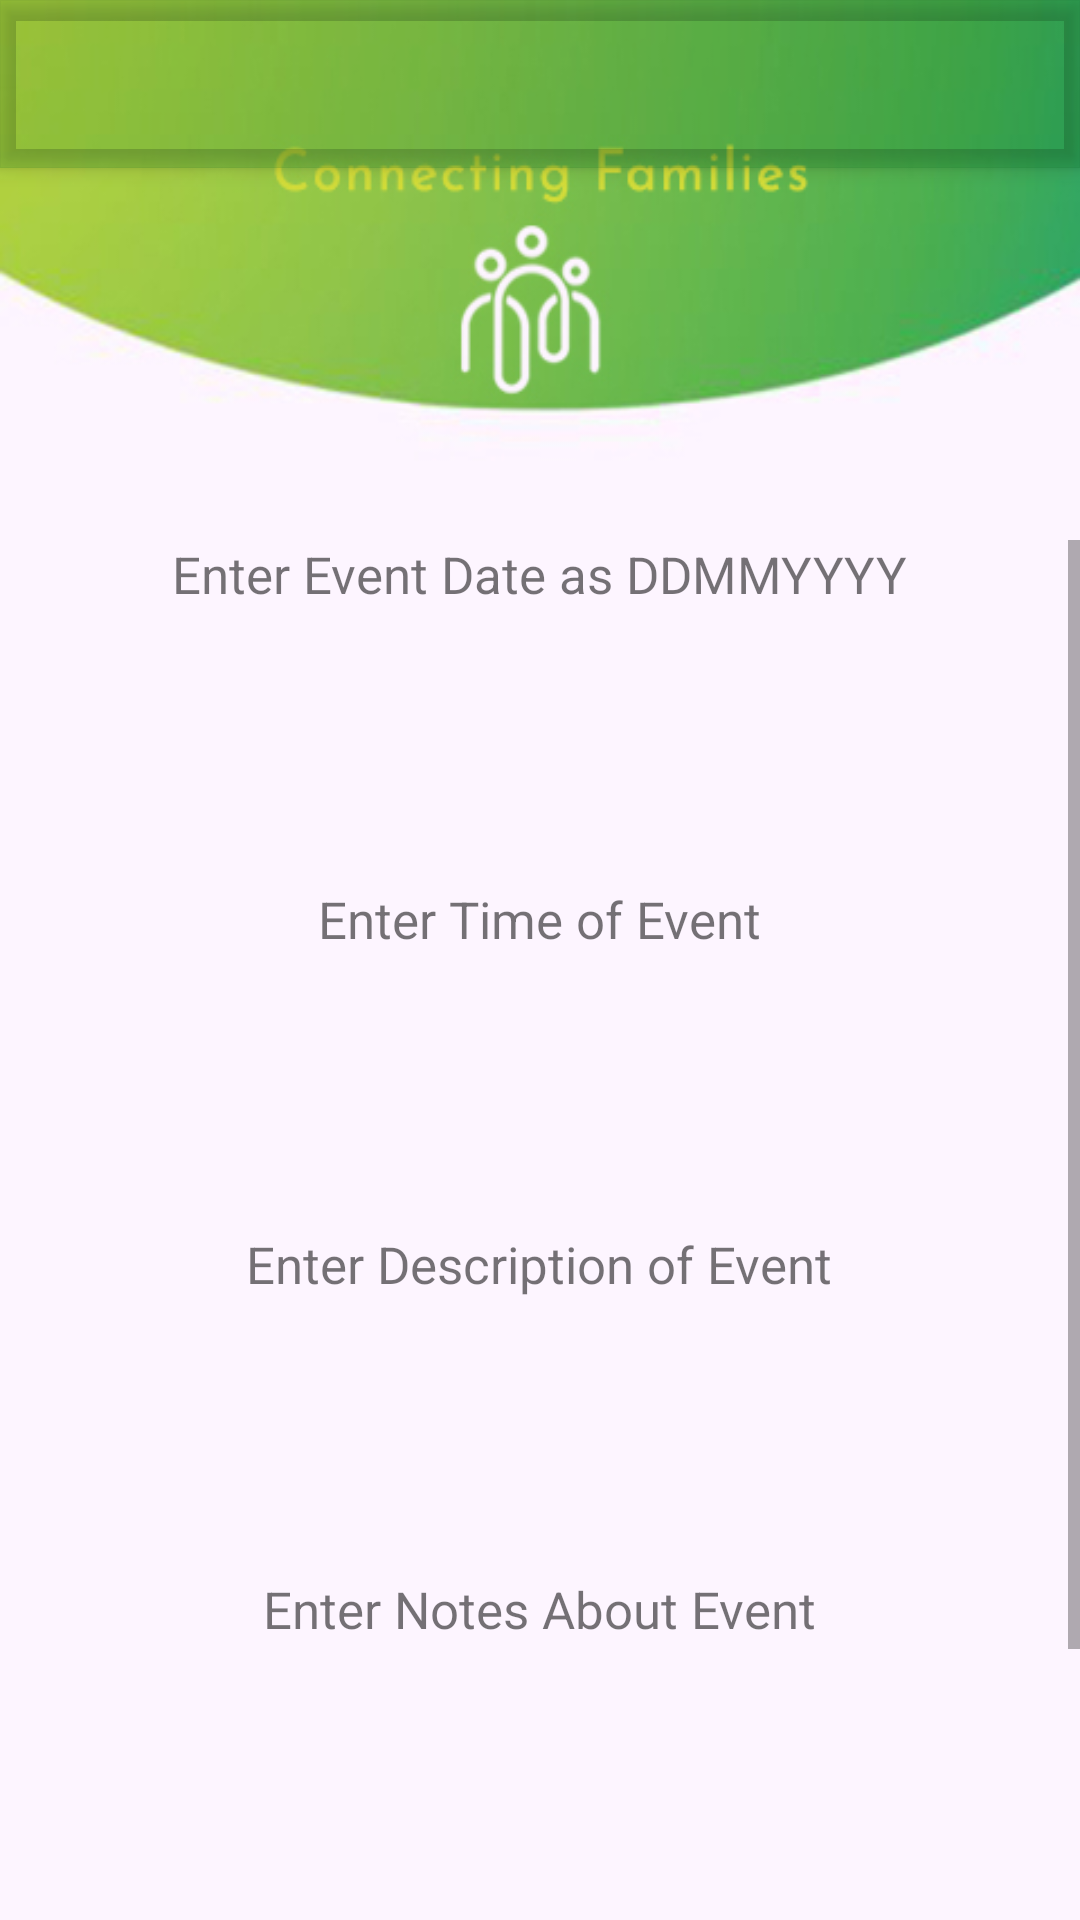

Here is an Android app screen rendered from its layout file. Give the layout XML and the strings, colors and styles it references.
<!-- AndroidManifest.xml: application theme Theme.Aiderv1 -->
<!-- res/layout/activity_calendar_edit_main.xml -->
<?xml version="1.0" encoding="utf-8"?>
<androidx.coordinatorlayout.widget.CoordinatorLayout xmlns:android="http://schemas.android.com/apk/res/android"
    xmlns:app="http://schemas.android.com/apk/res-auto"
    xmlns:tools="http://schemas.android.com/tools"
    android:layout_width="match_parent"
    android:layout_height="match_parent"
    tools:context=".CalendarEditActivity"
    android:background= "@drawable/background_logo">

    <com.google.android.material.appbar.AppBarLayout
        android:layout_width="match_parent"
        android:layout_height="wrap_content"
        android:theme="@style/Theme.Aiderv1.AppBarOverlay">

        <androidx.appcompat.widget.Toolbar
            android:id="@+id/toolbar"
            android:layout_width="match_parent"
            android:layout_height="?attr/actionBarSize"
            android:background="?attr/colorPrimary"
            app:popupTheme="@style/Theme.Aiderv1.PopupOverlay" />

    </com.google.android.material.appbar.AppBarLayout>

    <include layout="@layout/activity_calendar_edit" />


</androidx.coordinatorlayout.widget.CoordinatorLayout>
<!-- res/layout/activity_calendar_edit.xml (included above) -->
<?xml version="1.0" encoding="utf-8"?>
<ScrollView xmlns:android="http://schemas.android.com/apk/res/android"
    android:layout_width="match_parent"
    android:layout_marginTop = "180dp"
    android:layout_marginBottom = "30dp"
    android:layout_height="match_parent"
    android:fillViewport="true"
    android:orientation="vertical"
    >
<LinearLayout xmlns:app="http://schemas.android.com/apk/res-auto"
    xmlns:tools="http://schemas.android.com/tools"
    xmlns:android="http://schemas.android.com/apk/res/android"
    android:layout_width="match_parent"
    android:layout_height="match_parent"
    tools:context=".CalendarEditActivity"
    android:orientation="vertical"
    android:gravity="center">
    <TextView
        android:layout_width="wrap_content"
        android:layout_height="25dp"
        android:textSize="17dp"
        android:layout_marginBottom="10dp"
        android:text="Enter Event Date as DDMMYYYY"
        />
    <EditText
        android:id="@+id/event_date"
        android:layout_width="250dp"
        android:layout_height="50dp"
        android:background="@drawable/et_custom"
        android:ems="10"
        android:layout_marginBottom="30dp"
        android:inputType="date"
        app:layout_constraintEnd_toEndOf="parent"
        app:layout_constraintStart_toStartOf="parent"
        tools:layout_editor_absoluteY="68dp"
        />

    <TextView
        android:layout_width="wrap_content"
        android:layout_height="25dp"
        android:textSize="17dp"
        android:layout_marginBottom="10dp"
        android:text="Enter Time of Event"
        />

    <EditText
        android:id="@+id/event_time"
        android:layout_width="250dp"
        android:layout_height="50dp"
        android:background="@drawable/et_custom"
        android:ems="10"
        android:layout_marginBottom="30dp"
        android:maxLength="7"
        app:layout_constraintEnd_toEndOf="parent"
        app:layout_constraintStart_toStartOf="parent"
        tools:layout_editor_absoluteY="164dp"
        />
    <TextView
        android:layout_width="wrap_content"
        android:layout_height="25dp"
        android:textSize="17dp"
        android:layout_marginBottom="10dp"
        android:text="Enter Description of Event"
        />
    <EditText
        android:id="@+id/descript_textbox"
        android:layout_width="250dp"
        android:layout_height="50dp"
        android:background="@drawable/et_custom"
        android:ems="10"
        android:layout_marginBottom="30dp"
        android:gravity="start|top"
        android:inputType="textMultiLine"
        app:layout_constraintEnd_toEndOf="parent"
        app:layout_constraintStart_toStartOf="parent"
        tools:layout_editor_absoluteY="265dp"
        />
    <TextView
        android:layout_width="wrap_content"
        android:layout_height="25dp"
        android:textSize="17dp"
        android:layout_marginBottom="10dp"
        android:text="Enter Notes About Event"
        />
    <EditText
        android:id="@+id/notes_textbox"
        android:layout_width="250dp"
        android:layout_height="50dp"
        android:background="@drawable/et_custom"
        android:ems="10"
        android:layout_marginBottom="30dp"
        android:gravity="start|top"
        android:inputType="textMultiLine"
        app:layout_constraintEnd_toEndOf="parent"
        app:layout_constraintStart_toStartOf="parent"
        tools:layout_editor_absoluteY="375dp"
        />

    <ImageButton
        android:id="@+id/edit_event_button"
        android:layout_width="100dp"
        android:layout_height="40dp"
        android:text="Edit Event"
        android:src = "@drawable/edit_eventbttn"
        app:layout_constraintEnd_toEndOf="parent"
        app:layout_constraintStart_toStartOf="parent"
        tools:layout_editor_absoluteY="567dp" />


</LinearLayout>
</ScrollView>
<!-- resources referenced by this layout -->
<resources>
  <!-- drawable background_logo: webp bitmap (drawable, 39216 bytes) -->
  <!-- drawable edit_eventbttn: webp bitmap (drawable, 504 bytes) -->
  <style name="Theme.Aiderv1.AppBarOverlay" parent="ThemeOverlay.AppCompat.Dark.ActionBar" />
  <style name="Theme.Aiderv1.PopupOverlay" parent="ThemeOverlay.AppCompat.Light" />
  <style name="Theme.Aiderv1" parent="Theme.MaterialComponents.DayNight.DarkActionBar">
          
          <item name="colorPrimary">@color/darkgreen_500</item>
          <item name="colorPrimaryVariant">#039935</item>
          <item name="colorOnPrimary">@color/white</item>
          
          <item name="colorSecondary">@color/teal_200</item>
          <item name="colorSecondaryVariant">@color/teal_700</item>
          <item name="colorOnSecondary">@color/black</item>
          
          <item name="android:statusBarColor" tools:targetApi="l">?attr/colorPrimaryVariant</item>
          
      </style>
  <color name="darkgreen_500">#19067622</color> //this is almsot transparent
  <color name="white">#FFFFFFFF</color>
  <color name="teal_200">#FF03DAC5</color>
  <color name="teal_700">#FF018786</color>
  <color name="black">#FF000000</color>
</resources>
